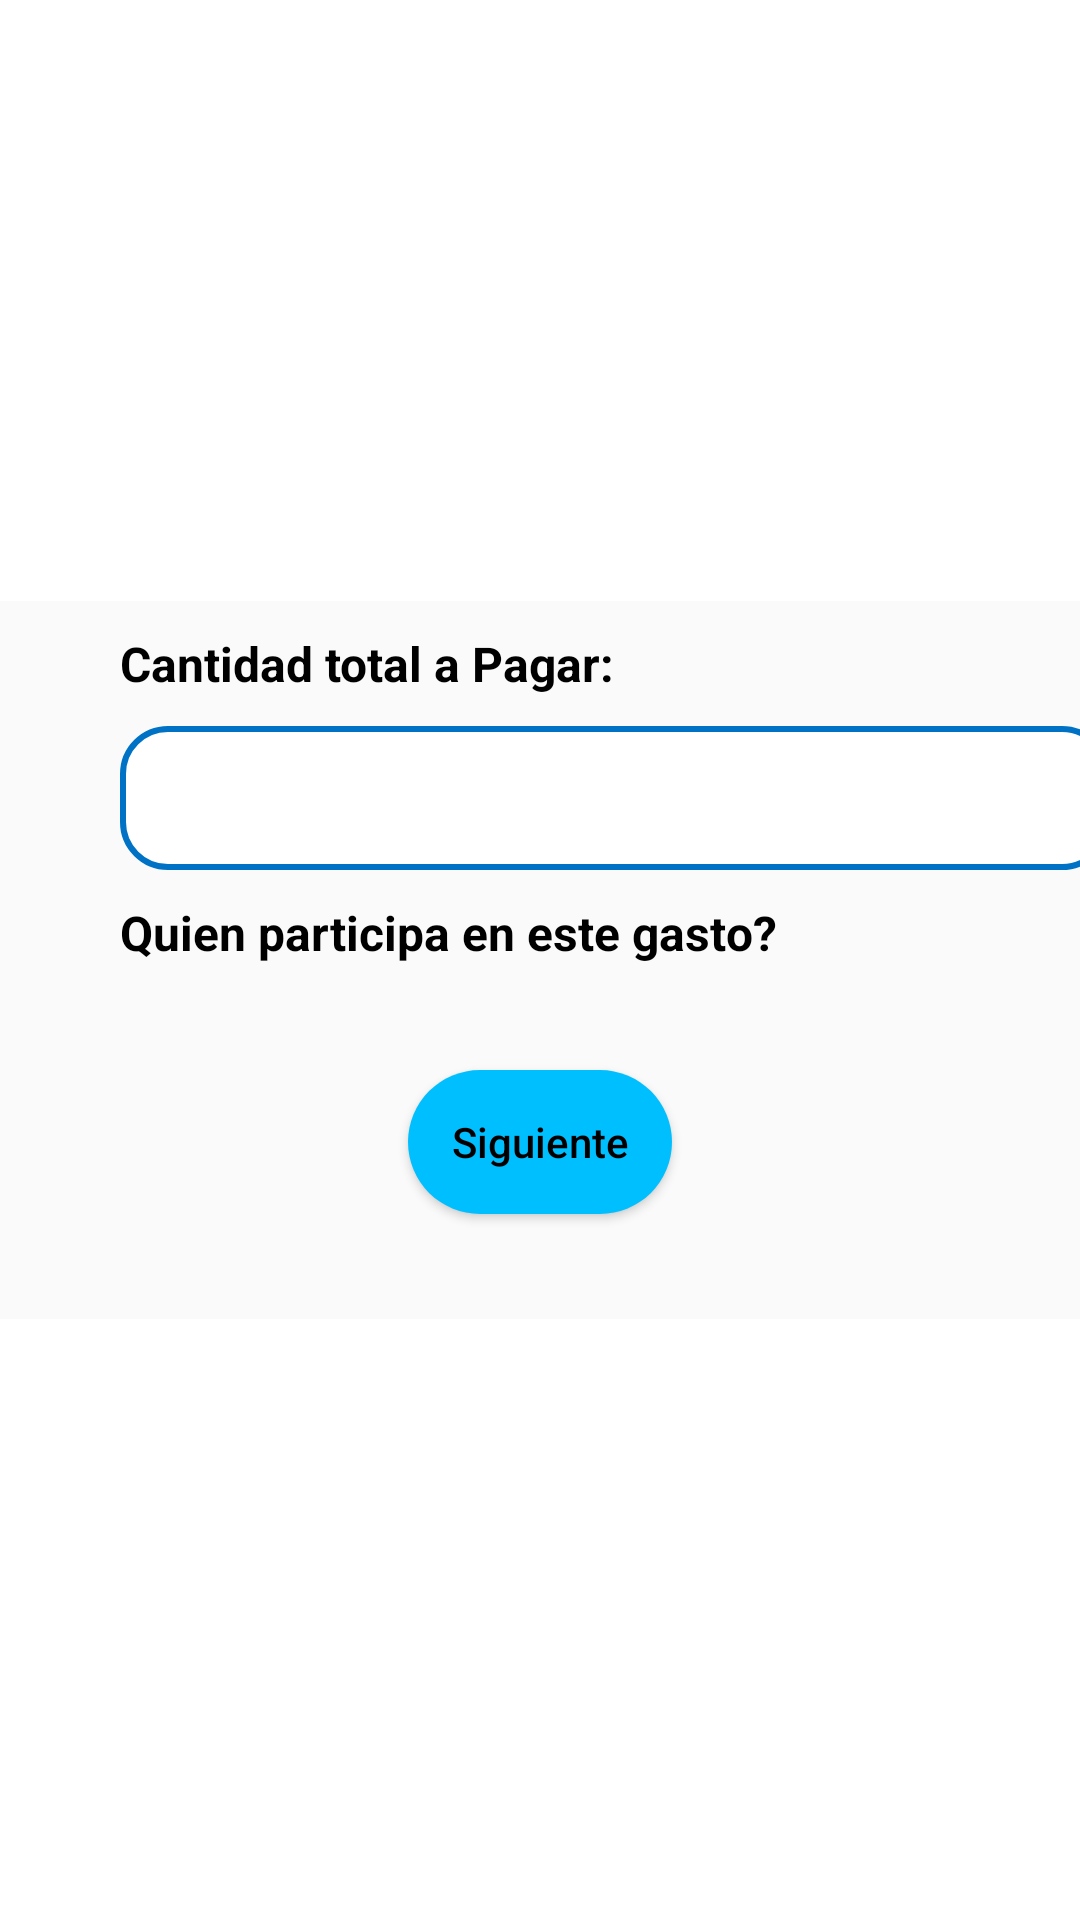

Android layout source for this screen:
<!-- AndroidManifest.xml: application theme Theme.MoneySplitter -->
<!-- res/layout/fragment_new_bill_users.xml -->
<?xml version="1.0" encoding="utf-8"?>
<FrameLayout xmlns:android="http://schemas.android.com/apk/res/android"
    xmlns:tools="http://schemas.android.com/tools"
    xmlns:app="http://schemas.android.com/apk/res-auto"
    android:layout_width="match_parent"
    android:layout_height="match_parent"
    tools:context=".view.NewBillUsersFragment">


    <LinearLayout
        android:layout_width="match_parent"
        android:layout_height="wrap_content"
        android:layout_gravity="center_vertical"
        android:background="#FAFAFA"
        android:orientation="vertical"
        >


    <TextView
        android:id="@+id/textTotal"
        android:layout_width="wrap_content"
        android:layout_height="wrap_content"
        android:layout_marginStart="40dp"
        android:layout_marginTop="10dp"
        android:labelFor="@id/editTextApellidos"
        android:text="Cantidad total a Pagar: "
        android:textColor="#000000"
        android:textSize="16sp"
        android:textStyle="bold"
        app:layout_constraintStart_toStartOf="parent"
        app:layout_constraintTop_toBottomOf="@+id/editTextNombre" />

        <RelativeLayout
            android:layout_width="330dp"
            android:layout_height="48dp"
            android:layout_marginStart="40dp"
            android:layout_marginTop="10dp"
            tools:layout_editor_absoluteY="484dp"

            >

        <EditText
            android:id="@+id/editTextTotalBill"
            android:layout_width="match_parent"
            android:layout_height="match_parent"
            android:background="@drawable/rounded_corners_plain_text"
            android:ems="10"
            android:inputType="textPersonName|phone"
            android:padding="10dp"
            android:textColor="#000000"
            android:textCursorDrawable="@null"

            tools:layout_editor_absoluteY="484dp" />

            <ImageButton
                android:id="@+id/totalBillButton"
                android:layout_width="wrap_content"
                android:layout_height="wrap_content"
                android:layout_alignTop="@id/editTextTotalBill"
                android:layout_alignRight="@id/editTextTotalBill"
                android:layout_alignBottom="@id/editTextTotalBill"
                android:layout_alignParentRight="true"
                android:layout_centerVertical="true"
                android:layout_marginRight="8dp"
                android:background="@null"
                android:src="@drawable/baseline_euro_symbol_24"
                android:text="@string/button" />

    </RelativeLayout>

        <TextView
            android:id="@+id/textMemberesIncloure"
            android:layout_width="wrap_content"
            android:layout_height="wrap_content"
            android:layout_marginStart="40dp"
            android:layout_marginEnd="40dp"
            android:layout_marginTop="10dp"
            android:text="Quien participa en este gasto? "
            android:textColor="#000000"
            android:textSize="16sp"
            android:textStyle="bold"
             />

        <LinearLayout
            android:id="@+id/linearLayoutMembresIncl"
            android:layout_width="match_parent"
            android:layout_height="wrap_content"
            android:orientation="vertical">



        </LinearLayout>


    <Button
        android:id="@+id/buttonNewBillFinal"
        android:layout_width="wrap_content"
        android:layout_height="wrap_content"
        android:layout_gravity="center"
        android:layout_marginTop="35dp"
        android:layout_marginBottom="35dp"
        android:background="@drawable/rounded_corners_weak"
        android:gravity="center|center_horizontal"
        android:text="Siguiente"
        android:textAlignment="center"
        android:textAllCaps="false"
        android:textColor="#000000"
        app:backgroundTint="@null"
        app:layout_constraintEnd_toEndOf="parent"
        app:layout_constraintStart_toStartOf="parent"
        app:layout_constraintTop_toBottomOf="@+id/spinnerPayWay" />



    </LinearLayout>
</FrameLayout>
<!-- resources referenced by this layout -->
<resources>
  <!-- drawable rounded_corners_plain_text (drawable) -->
  <?xml version="1.0" encoding="utf-8"?>
  <selector xmlns:android="http://schemas.android.com/apk/res/android">
      <item>
          <shape android:shape="rectangle">
              <corners android:radius="15dp" />
              <solid android:color="#FFFFFF" />
              <stroke android:width="2dp" android:color="#0072C6" />
          </shape>
      </item>
  </selector>
  <!-- drawable rounded_corners_weak (drawable) -->
  <selector xmlns:android="http://schemas.android.com/apk/res/android">
      <item>
          <shape android:shape="rectangle">
              <corners android:radius="50dip" />
              <solid android:color="#00BFFF" />
          </shape>
      </item>
  </selector>
  <string name="button">Button</string>
  <style name="Theme.MoneySplitter" parent="Theme.MaterialComponents.DayNight.DarkActionBar">
          
          <item name="colorPrimary">@color/soft_blue</item>
          <item name="colorPrimaryVariant">@color/dark_blue</item>
          <item name="colorOnPrimary">@color/white</item>
          
          <item name="colorSecondary">@color/soft_blue</item>
          <item name="colorSecondaryVariant">@color/dark_blue</item>
          <item name="colorOnSecondary">@color/black</item>
          
          <item name="android:statusBarColor">@color/dark_blue</item>
          <item name="android:navigationBarColor">@color/dark_blue</item>
  
  
  
          
      </style>
  <color name="soft_blue">#00BFFF</color>
  <color name="dark_blue">#0072C6</color>
  <color name="white">#FFFFFFFF</color>
  <color name="black">#FF000000</color>
</resources>
